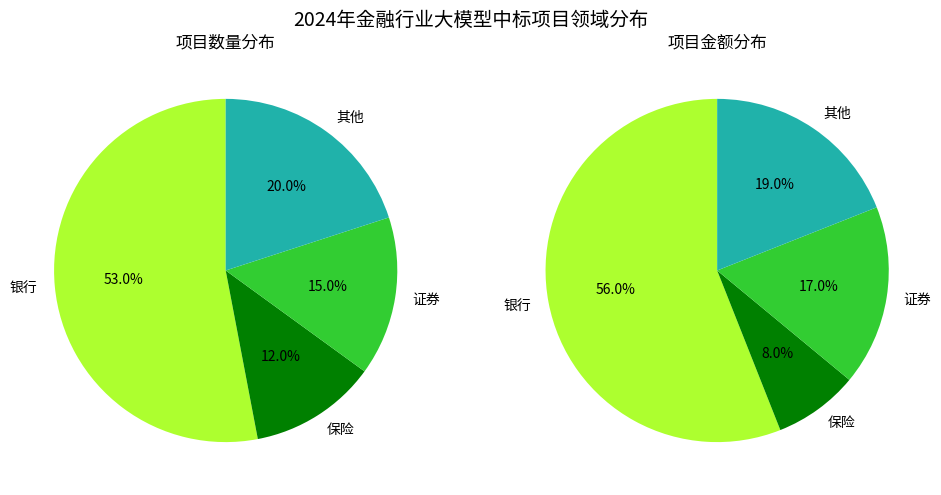

Python code for this plot:
import matplotlib.pyplot as plt
import numpy as np

# 数据定义，项目数量分布和项目金额分布
labels = ["银行", "保险", "证券", "其他"]
sizes数量 = [53, 12, 15, 20]  # 项目数量分布，大体模拟
sizes金额 = [56, 8, 17, 19]  # 项目金额分布，大体模拟
# 颜色设置，尽量贴近原图
colors = ["greenyellow", "green", "limegreen", "lightseagreen"]

# 创建画布和子图
fig, (ax1, ax2) = plt.subplots(1, 2, figsize=(10, 5))

# 绘制项目数量分布饼图
ax1.pie(sizes数量, labels=labels, autopct='%1.1f%%', startangle=90, colors=colors)
ax1.set_title('项目数量分布')

# 绘制项目金额分布饼图
ax2.pie(sizes金额, labels=labels, autopct='%1.1f%%', startangle=90, colors=colors)
ax2.set_title('项目金额分布')

# 添加主标题
fig.suptitle('2024年金融行业大模型中标项目领域分布', fontsize=14)

plt.tight_layout()
plt.show()
